Run: headless pygame with SDL's dummy video driver; simulated clock (each Clock.tick advances the game by its frame time, no real sleeping); random seed 0; keys injected as events and as key.get_pressed() state; no mouse input.
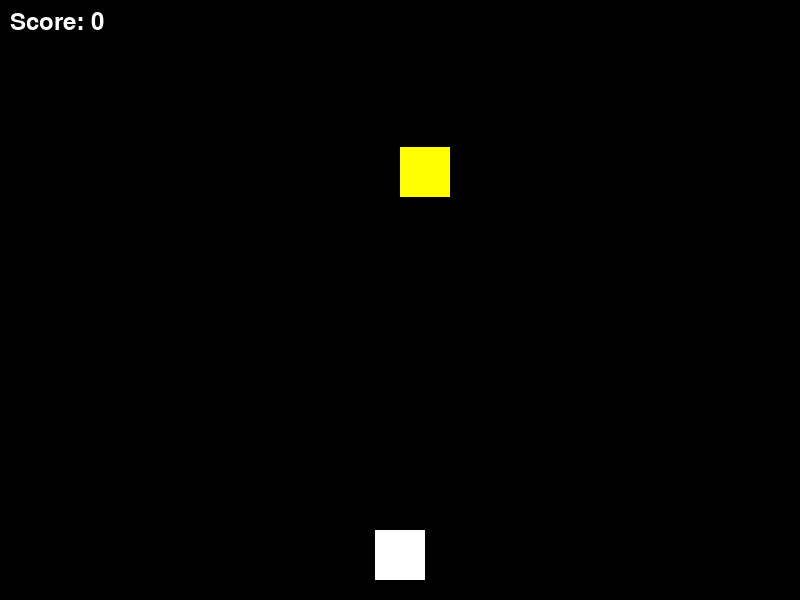
Frame 1 of 4 · flips 1–60 · no input
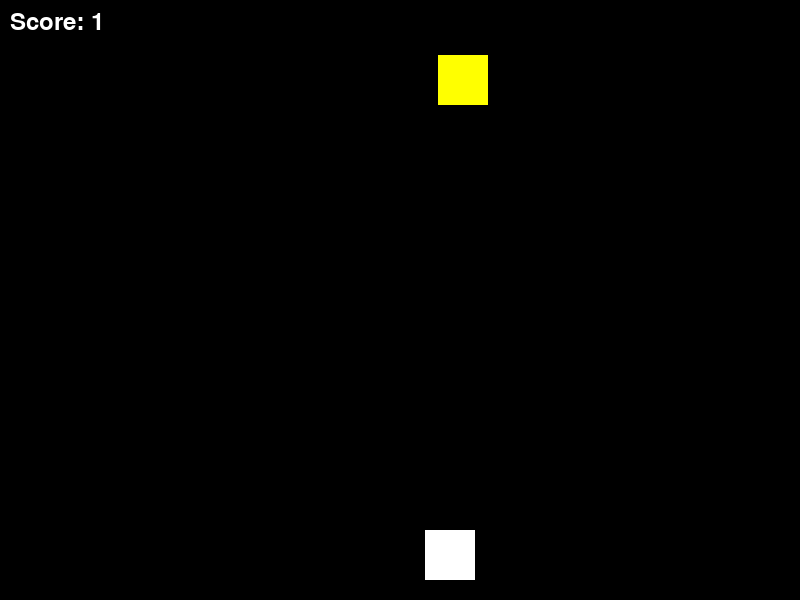
Frame 2 of 4 · flips 61–180 · tapped SPACE, RETURN · held RIGHT (→), D
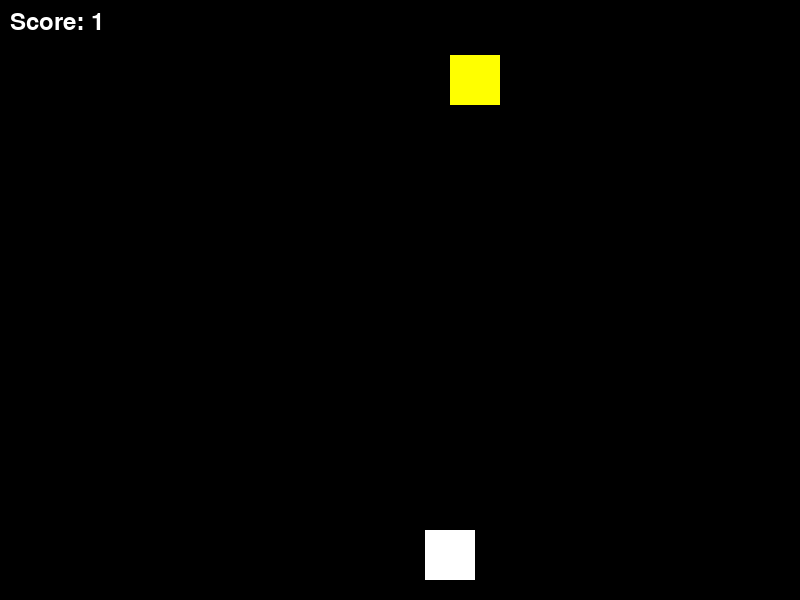
Frame 3 of 4 · flips 181–300 · held DOWN (↓), S
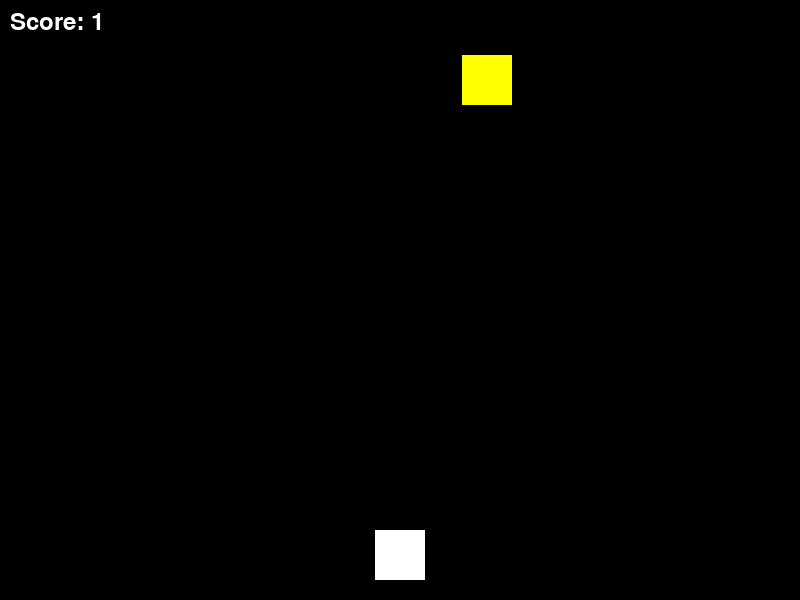
Frame 4 of 4 · flips 301–420 · held LEFT (←), A, UP (↑), W

The pygame program that drew these frames:

import pygame
import random

# Initialize Pygame
pygame.init()

# Screen dimensions
screen_width = 800
screen_height = 600
screen = pygame.display.set_mode((screen_width, screen_height))
pygame.display.set_caption("Galaga")

# Colors
black = (0, 0, 0)
white = (255, 255, 255)
yellow = (255, 255, 0)

# Player
player_width = 50
player_height = 50
player_x = screen_width // 2 - player_width // 2
player_y = screen_height - player_height - 20
player_speed = 50

# Enemy
enemy_width = 50
enemy_height = 50
enemy_x = random.randint(0, screen_width - enemy_width)
enemy_y = random.randint(50, 150)
enemy_speed = 0.1

# Player bullet
bullet_width = 5
bullet_height = 15
bullet_x = 0
bullet_y = player_y
bullet_speed = 10
bullet_state = "ready"  # ready - can fire, fire - is traveling

# Score
score = 0
font = pygame.font.Font(None, 36)


def player(x, y):
    pygame.draw.rect(screen, white, (x, y, player_width, player_height))


def enemy(x, y):
    pygame.draw.rect(screen, yellow, (x, y, enemy_width, enemy_height))


def fire_bullet(x, y):
    global bullet_state
    bullet_state = "fire"
    pygame.draw.rect(screen, white, (x + player_width // 2 -
                     bullet_width // 2, y, bullet_width, bullet_height))


def is_collision(enemy_x, enemy_y, bullet_x, bullet_y):
    distance = ((enemy_x - bullet_x) ** 2 + (enemy_y - bullet_y) ** 2) ** 0.5
    if distance < enemy_width / 2 + bullet_width / 2:
        return True
    else:
        return False


# Game loop
running = True
while running:
    screen.fill(black)

    # Player movement
    for event in pygame.event.get():
        if event.type == pygame.QUIT:
            running = False

        if event.type == pygame.KEYDOWN:
            if event.key == pygame.K_SPACE:
                if bullet_state == "ready":
                    bullet_x = player_x
                    fire_bullet(bullet_x, bullet_y)
            if event.key == pygame.K_LEFT:
                player_x -= player_speed
            if event.key == pygame.K_RIGHT:
                player_x += player_speed

    # Keep player within screen bounds
    player_x = max(0, player_x)
    player_x = min(player_x, screen_width - player_width)

    # Enemy movement
    enemy_x += enemy_speed
    if enemy_x <= 0 or enemy_x >= screen_width - enemy_width:
        enemy_speed *= -1
        enemy_y += 10

    # Bullet movement
    if bullet_state == "fire":
        bullet_y -= bullet_speed
        fire_bullet(bullet_x, bullet_y)
        if bullet_y < 0:
            bullet_state = "ready"
            bullet_y = player_y

    # Collision detection
    collision = is_collision(enemy_x, enemy_y, bullet_x, bullet_y)
    if collision:
        score += 1
        bullet_state = "ready"
        bullet_y = player_y
        enemy_x = random.randint(0, screen_width - enemy_width)
        enemy_y = random.randint(50, 150)

    # Score rendering
    score_text = font.render("Score: " + str(score), True, white)
    screen.blit(score_text, (10, 10))

    player(player_x, player_y)
    enemy(enemy_x, enemy_y)

    pygame.display.update()

pygame.quit()
